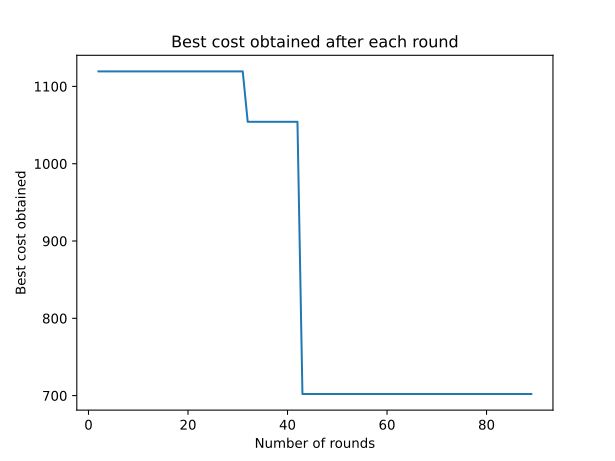

The table this chart was drawn from, first rows:
0, inf
1, inf
2, 1119
3, 1119
4, 1119
5, 1119
6, 1119
7, 1119
8, 1119
9, 1119
10, 1119
11, 1119
12, 1119
13, 1119
14, 1119
15, 1119
16, 1119
17, 1119
18, 1119
19, 1119
20, 1119
21, 1119
22, 1119
23, 1119
24, 1119
25, 1119
26, 1119
27, 1119
28, 1119
29, 1119
30, 1119
31, 1119
32, 1054
33, 1054
34, 1054
35, 1054
36, 1054
37, 1054
38, 1054
39, 1054
40, 1054
41, 1054
42, 1054
43, 702.1
44, 702.1
45, 702.1
46, 702.1
47, 702.1
48, 702.1
49, 702.1
50, 702.1
51, 702.1
52, 702.1
53, 702.1
54, 702.1
55, 702.1
56, 702.1
57, 702.1
58, 702.1
59, 702.1
60, 702.1
... 29 more rows
